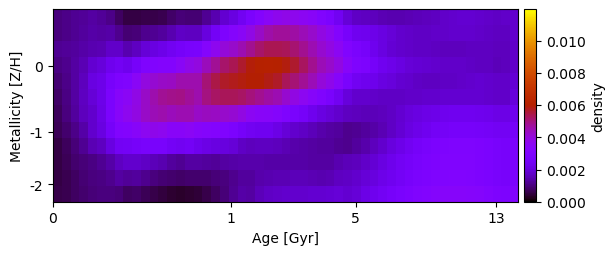

The table this chart was drawn from, first rows:
1.017738737124275266e-03, 1.083735391496492726e-03, 1.176164055654505469e-03, 1.245451257446611188e-03, 1.314343196962980799e-03, 1.238846798175277002e-03, 1.101752974184876110e-03, 7.649789548294434098e-04, 5.497786798065709604e-04, 5.208342491413013066e-04, 5.730870812551171201e-04, 5.837417616120609953e-04, 6.537537372338508715e-04, 8.051642697942301740e-04, 9.795231571736299526e-04, 9.226721825902977313e-04, 9.263275931764634701e-04, 1.177970421780857174e-03, 1.461176352333539092e-03, 1.833336296917340187e-03, 2.077744188555923771e-03, 2.394795909274697980e-03, 2.818505980483452036e-03, 3.200818223664592295e-03
1.008928748301553616e-03, 1.084598188026801146e-03, 1.188283536497003121e-03, 1.278258618229012470e-03, 1.367173115790984612e-03, 1.337327789256172921e-03, 1.377503305485581466e-03, 1.147017897388874757e-03, 9.330897825455735988e-04, 9.489345075242836859e-04, 1.124723722500358368e-03, 1.190447709882536944e-03, 1.292446029024337667e-03, 1.491333602729497457e-03, 1.684710471169454868e-03, 1.649832983298892344e-03, 1.653064619042375182e-03, 2.044978428906837377e-03, 2.506927351578625094e-03, 2.954019065626041062e-03, 3.237654909761569864e-03, 3.482229088931312281e-03, 3.875614314011806890e-03, 4.281559691714837204e-03
1.198590928747937309e-03, 1.226075065183136747e-03, 1.281136902618587288e-03, 1.376023335373544347e-03, 1.454472203741993602e-03, 1.540941956391610320e-03, 1.745583988582287199e-03, 1.746244502549083389e-03, 1.493840299077845140e-03, 1.640310581614041942e-03, 1.928046034258411746e-03, 2.087867631484430914e-03, 2.235947685472485912e-03, 2.384815467476051991e-03, 2.571848376947436215e-03, 2.718247353192863869e-03, 2.779933758336003424e-03, 3.266008221163025325e-03, 3.675910125983264300e-03, 4.044680234290066664e-03, 4.236501711817483584e-03, 4.498047011571393826e-03, 4.859307622483103467e-03, 5.160385937034089182e-03
1.047141172597977491e-03, 1.152848849363042943e-03, 1.314268681663377384e-03, 1.511259532946673811e-03, 1.842403694016066891e-03, 1.993744620178268534e-03, 2.321528002237478218e-03, 2.455988877507501653e-03, 2.334413891491159132e-03, 2.653862057213239242e-03, 3.000872258668839734e-03, 3.128867199649637987e-03, 3.196898885638662334e-03, 3.204408114691759298e-03, 3.465663509767341957e-03, 3.793601299497329458e-03, 3.957270475374287388e-03, 4.418732182372282075e-03, 4.783073110607154177e-03, 5.154304466188834241e-03, 5.357803583610170131e-03, 5.610898094466774261e-03, 5.903475871324209007e-03, 6.070694852528848474e-03
9.120744114886893909e-04, 1.098053096033377958e-03, 1.340437614541360603e-03, 1.626852520251203258e-03, 2.064413324719020521e-03, 2.229775189849108035e-03, 2.688502640345871546e-03, 2.969820164225288502e-03, 3.061214820107994138e-03, 3.474213956217837851e-03, 3.933383665166326898e-03, 4.148624998171356396e-03, 4.284809365978600390e-03, 4.337103859762047285e-03, 4.553922655644596085e-03, 4.566770433368668586e-03, 4.559403977601861509e-03, 5.084221782476016152e-03, 5.462376678156096940e-03, 5.678458975693049735e-03, 5.787208168906815033e-03, 5.872010773259984245e-03, 5.976354988896939724e-03, 5.952077612508962015e-03
8.287732695303184080e-04, 1.056960741589145795e-03, 1.319563052722526808e-03, 1.639902134625372638e-03, 1.943869899820502376e-03, 2.229789228080820973e-03, 2.833770720675691645e-03, 3.323995767538300439e-03, 3.529529113115921143e-03, 3.875696009946013286e-03, 4.297022922974373313e-03, 4.564851774842700396e-03, 4.792588532275300628e-03, 4.877899780128631610e-03, 4.940745715663431153e-03, 4.722900660376038937e-03, 4.537204683680143291e-03, 4.977366711146733944e-03, 5.224336980238691863e-03, 5.301885329721761284e-03, 5.300890679043031815e-03, 5.212271142542732050e-03, 5.042374109492713148e-03, 4.838363453511402082e-03
7.422918059098791536e-04, 1.020366302697989268e-03, 1.280178047474677273e-03, 1.595440807972901744e-03, 1.821981624232757360e-03, 2.162575362808535732e-03, 2.816518457015837994e-03, 3.405257040023393095e-03, 3.652049670211888251e-03, 3.921271477891092629e-03, 4.268500406046277923e-03, 4.480956813763444999e-03, 4.546429432554019781e-03, 4.429630249006224867e-03, 4.515813326156397495e-03, 4.488920596456400305e-03, 4.258035831104482402e-03, 4.376970558295313618e-03, 4.310988874125683268e-03, 4.227417731609161948e-03, 4.137615615464852563e-03, 3.900744201830524342e-03, 3.570506952262805268e-03, 3.432347643812923635e-03
6.904951788149095568e-04, 8.677710293197840510e-04, 1.090542572144733834e-03, 1.377217474590986977e-03, 1.821992991730379385e-03, 2.068233579592996911e-03, 2.609682473032535338e-03, 3.106698663238103512e-03, 3.211749216866329436e-03, 3.385023540876685045e-03, 3.617949156965814990e-03, 3.751857460213124055e-03, 3.681591057446662995e-03, 3.433252090172030785e-03, 3.456794735944792966e-03, 3.544301154451804346e-03, 3.351929796749767744e-03, 3.264695107538170826e-03, 3.185604812083561287e-03, 3.046504317336489777e-03, 2.857067311734557899e-03, 2.593098229220930709e-03, 2.411072880285925965e-03, 2.349590294340773034e-03
5.330948148834759254e-04, 7.187282872621094656e-04, 9.361095592456407551e-04, 1.181041643882401902e-03, 1.516528893241999090e-03, 1.676813484801100828e-03, 2.095848432654439167e-03, 2.447067025664518072e-03, 2.515043088377064574e-03, 2.647628806574126893e-03, 2.745338573937768350e-03, 2.755602188386854518e-03, 2.714932922747431612e-03, 2.520141465531604633e-03, 2.385225723465059927e-03, 2.478453267847216448e-03, 2.327878847580699441e-03, 2.195658625972921572e-03, 2.084255045697068660e-03, 2.037060107295039866e-03, 1.923171499964867678e-03, 1.718580989037243965e-03, 1.590983693817396355e-03, 1.639940407289373556e-03
5.243153247193153713e-04, 6.746587988685125376e-04, 8.557587079986518673e-04, 9.810754492232112364e-04, 1.071550615930044921e-03, 1.188391715219314993e-03, 1.389764437891732787e-03, 1.675747623904965235e-03, 1.810218479068620434e-03, 1.812325781290897910e-03, 1.684506136491723417e-03, 1.561056349402453920e-03, 1.449951039926009001e-03, 1.303795593542447350e-03, 1.212341889437582856e-03, 1.317703761344154101e-03, 1.323832531765177945e-03, 1.268414452762150731e-03, 1.261451565104253778e-03, 1.333959884290286625e-03, 1.362999065991360318e-03, 1.411545718609142838e-03, 1.432455691634571893e-03, 1.420760897581601137e-03
5.181351113679134521e-04, 6.317393510747602772e-04, 7.663366698437331639e-04, 9.090417754099639662e-04, 1.019881922319708931e-03, 1.063797184115110534e-03, 1.133308830345057007e-03, 1.312146168941170010e-03, 1.242225547055543240e-03, 1.291363165173849874e-03, 1.137801387425933699e-03, 1.012982993080222601e-03, 9.236751731968239568e-04, 8.500138527753650208e-04, 7.989316330086877966e-04, 8.550135878846999672e-04, 8.427199399387682232e-04, 8.781906957909393430e-04, 9.538500693975398084e-04, 1.016185293891856559e-03, 1.122674340229936826e-03, 1.264801755373064088e-03, 1.275564179130671098e-03, 1.426113421790009073e-03
5.699306818322609665e-04, 6.538521026012245139e-04, 7.520785322344939903e-04, 8.504362590087744846e-04, 9.634964788951415251e-04, 1.018987589425345832e-03, 1.021845169351965135e-03, 9.462804770078023708e-04, 7.592898477307202711e-04, 8.007527047562396473e-04, 6.810016617163905384e-04, 5.693720419153653397e-04, 4.770097322025642858e-04, 4.047597353846310434e-04, 3.679732261097882909e-04, 3.863242906929611402e-04, 4.650871840636872936e-04, 5.983825978639392956e-04, 7.730076857948639654e-04, 9.781534617539072978e-04, 1.204747297141985432e-03, 1.379142055838177049e-03, 1.343682704544869400e-03, 1.583812583094740874e-03
